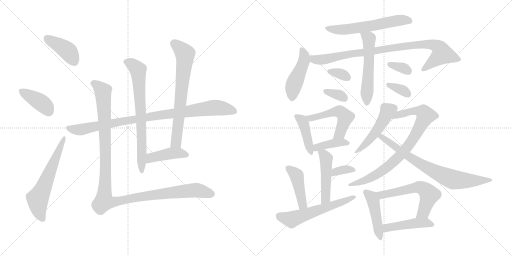
t = 0.00 s
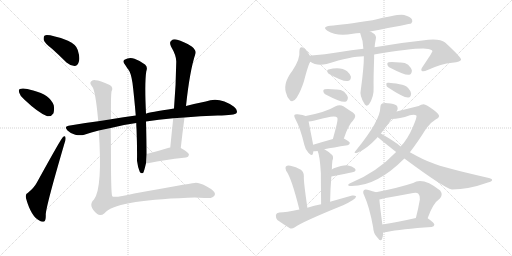
t = 4.04 s
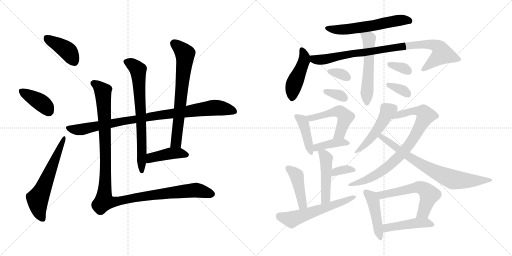
t = 8.07 s
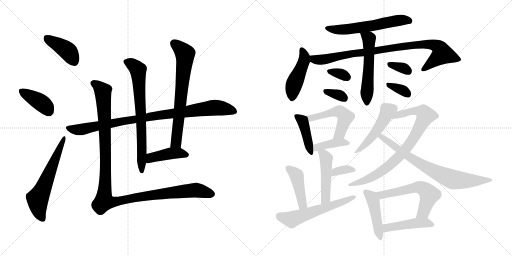
t = 12.11 s
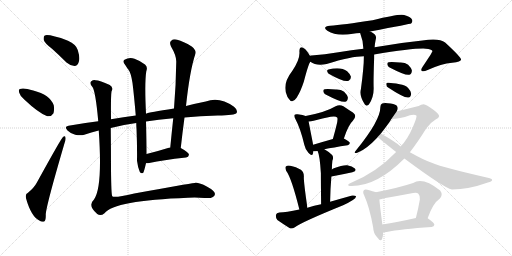
t = 16.15 s
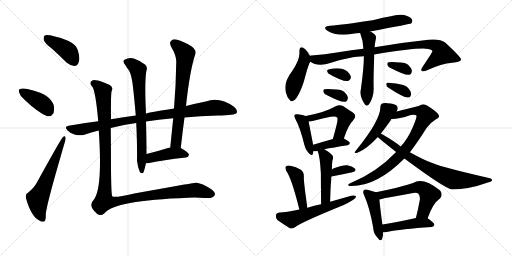
t = 20.18 s

The animated SVG that drew these frames (rendered in a browser with its animation timeline set to each time). Animation: 29 CSS @keyframes rules; one cycle of 20.18 s.

<svg version="1.1" viewBox="0 0 2048 1024" xmlns="http://www.w3.org/2000/svg">
  <g stroke="lightgray" stroke-dasharray="1,1" stroke-width="1" transform="scale(4, 4)">
    <line x1="0" y1="0" x2="256" y2="256"></line>
    <line x1="256" y1="0" x2="0" y2="256"></line>
    <line x1="128" y1="0" x2="128" y2="256"></line>
    <line x1="0" y1="128" x2="256" y2="128"></line>
    <line x1="256" y1="0" x2="512" y2="256"></line>
    <line x1="512" y1="0" x2="256" y2="256"></line>
    <line x1="384" y1="0" x2="384" y2="256"></line>
    <line x1="256" y1="128" x2="512" y2="128"></line>
  </g>
<g transform="scale(1, -1) translate(0, -850)">
   <style type="text/css">
    @keyframes keyframes0 {
      from {
       stroke: black;
       stroke-dashoffset: 407;
       stroke-width: 128;
       }
       57% {
       animation-timing-function: step-end;
       stroke: black;
       stroke-dashoffset: 0;
       stroke-width: 128;
       }
       to {
       stroke: black;
       stroke-width: 1024;
       }
       }
       #make-me-a-hanzi-animation-0 {
         animation: keyframes0 0.581217s both;
         animation-delay: 0.000000s;
         animation-timing-function: linear;
       }
    @keyframes keyframes1 {
      from {
       stroke: black;
       stroke-dashoffset: 392;
       stroke-width: 128;
       }
       56% {
       animation-timing-function: step-end;
       stroke: black;
       stroke-dashoffset: 0;
       stroke-width: 128;
       }
       to {
       stroke: black;
       stroke-width: 1024;
       }
       }
       #make-me-a-hanzi-animation-1 {
         animation: keyframes1 0.569010s both;
         animation-delay: 0.581217s;
         animation-timing-function: linear;
       }
    @keyframes keyframes2 {
      from {
       stroke: black;
       stroke-dashoffset: 606;
       stroke-width: 128;
       }
       66% {
       animation-timing-function: step-end;
       stroke: black;
       stroke-dashoffset: 0;
       stroke-width: 128;
       }
       to {
       stroke: black;
       stroke-width: 1024;
       }
       }
       #make-me-a-hanzi-animation-2 {
         animation: keyframes2 0.743164s both;
         animation-delay: 1.150227s;
         animation-timing-function: linear;
       }
    @keyframes keyframes3 {
      from {
       stroke: black;
       stroke-dashoffset: 931;
       stroke-width: 128;
       }
       75% {
       animation-timing-function: step-end;
       stroke: black;
       stroke-dashoffset: 0;
       stroke-width: 128;
       }
       to {
       stroke: black;
       stroke-width: 1024;
       }
       }
       #make-me-a-hanzi-animation-3 {
         animation: keyframes3 1.007650s both;
         animation-delay: 1.893391s;
         animation-timing-function: linear;
       }
    @keyframes keyframes4 {
      from {
       stroke: black;
       stroke-dashoffset: 717;
       stroke-width: 128;
       }
       70% {
       animation-timing-function: step-end;
       stroke: black;
       stroke-dashoffset: 0;
       stroke-width: 128;
       }
       to {
       stroke: black;
       stroke-width: 1024;
       }
       }
       #make-me-a-hanzi-animation-4 {
         animation: keyframes4 0.833496s both;
         animation-delay: 2.901041s;
         animation-timing-function: linear;
       }
    @keyframes keyframes5 {
      from {
       stroke: black;
       stroke-dashoffset: 692;
       stroke-width: 128;
       }
       69% {
       animation-timing-function: step-end;
       stroke: black;
       stroke-dashoffset: 0;
       stroke-width: 128;
       }
       to {
       stroke: black;
       stroke-width: 1024;
       }
       }
       #make-me-a-hanzi-animation-5 {
         animation: keyframes5 0.813151s both;
         animation-delay: 3.734537s;
         animation-timing-function: linear;
       }
    @keyframes keyframes6 {
      from {
       stroke: black;
       stroke-dashoffset: 424;
       stroke-width: 128;
       }
       58% {
       animation-timing-function: step-end;
       stroke: black;
       stroke-dashoffset: 0;
       stroke-width: 128;
       }
       to {
       stroke: black;
       stroke-width: 1024;
       }
       }
       #make-me-a-hanzi-animation-6 {
         animation: keyframes6 0.595052s both;
         animation-delay: 4.547688s;
         animation-timing-function: linear;
       }
    @keyframes keyframes7 {
      from {
       stroke: black;
       stroke-dashoffset: 1180;
       stroke-width: 128;
       }
       79% {
       animation-timing-function: step-end;
       stroke: black;
       stroke-dashoffset: 0;
       stroke-width: 128;
       }
       to {
       stroke: black;
       stroke-width: 1024;
       }
       }
       #make-me-a-hanzi-animation-7 {
         animation: keyframes7 1.210286s both;
         animation-delay: 5.142740s;
         animation-timing-function: linear;
       }
    @keyframes keyframes8 {
      from {
       stroke: black;
       stroke-dashoffset: 590;
       stroke-width: 128;
       }
       66% {
       animation-timing-function: step-end;
       stroke: black;
       stroke-dashoffset: 0;
       stroke-width: 128;
       }
       to {
       stroke: black;
       stroke-width: 1024;
       }
       }
       #make-me-a-hanzi-animation-8 {
         animation: keyframes8 0.730143s both;
         animation-delay: 6.353026s;
         animation-timing-function: linear;
       }
    @keyframes keyframes9 {
      from {
       stroke: black;
       stroke-dashoffset: 456;
       stroke-width: 128;
       }
       60% {
       animation-timing-function: step-end;
       stroke: black;
       stroke-dashoffset: 0;
       stroke-width: 128;
       }
       to {
       stroke: black;
       stroke-width: 1024;
       }
       }
       #make-me-a-hanzi-animation-9 {
         animation: keyframes9 0.621094s both;
         animation-delay: 7.083169s;
         animation-timing-function: linear;
       }
    @keyframes keyframes10 {
      from {
       stroke: black;
       stroke-dashoffset: 907;
       stroke-width: 128;
       }
       75% {
       animation-timing-function: step-end;
       stroke: black;
       stroke-dashoffset: 0;
       stroke-width: 128;
       }
       to {
       stroke: black;
       stroke-width: 1024;
       }
       }
       #make-me-a-hanzi-animation-10 {
         animation: keyframes10 0.988118s both;
         animation-delay: 7.704263s;
         animation-timing-function: linear;
       }
    @keyframes keyframes11 {
      from {
       stroke: black;
       stroke-dashoffset: 546;
       stroke-width: 128;
       }
       64% {
       animation-timing-function: step-end;
       stroke: black;
       stroke-dashoffset: 0;
       stroke-width: 128;
       }
       to {
       stroke: black;
       stroke-width: 1024;
       }
       }
       #make-me-a-hanzi-animation-11 {
         animation: keyframes11 0.694336s both;
         animation-delay: 8.692381s;
         animation-timing-function: linear;
       }
    @keyframes keyframes12 {
      from {
       stroke: black;
       stroke-dashoffset: 330;
       stroke-width: 128;
       }
       52% {
       animation-timing-function: step-end;
       stroke: black;
       stroke-dashoffset: 0;
       stroke-width: 128;
       }
       to {
       stroke: black;
       stroke-width: 1024;
       }
       }
       #make-me-a-hanzi-animation-12 {
         animation: keyframes12 0.518555s both;
         animation-delay: 9.386717s;
         animation-timing-function: linear;
       }
    @keyframes keyframes13 {
      from {
       stroke: black;
       stroke-dashoffset: 335;
       stroke-width: 128;
       }
       52% {
       animation-timing-function: step-end;
       stroke: black;
       stroke-dashoffset: 0;
       stroke-width: 128;
       }
       to {
       stroke: black;
       stroke-width: 1024;
       }
       }
       #make-me-a-hanzi-animation-13 {
         animation: keyframes13 0.522624s both;
         animation-delay: 9.905272s;
         animation-timing-function: linear;
       }
    @keyframes keyframes14 {
      from {
       stroke: black;
       stroke-dashoffset: 335;
       stroke-width: 128;
       }
       52% {
       animation-timing-function: step-end;
       stroke: black;
       stroke-dashoffset: 0;
       stroke-width: 128;
       }
       to {
       stroke: black;
       stroke-width: 1024;
       }
       }
       #make-me-a-hanzi-animation-14 {
         animation: keyframes14 0.522624s both;
         animation-delay: 10.427896s;
         animation-timing-function: linear;
       }
    @keyframes keyframes15 {
      from {
       stroke: black;
       stroke-dashoffset: 342;
       stroke-width: 128;
       }
       53% {
       animation-timing-function: step-end;
       stroke: black;
       stroke-dashoffset: 0;
       stroke-width: 128;
       }
       to {
       stroke: black;
       stroke-width: 1024;
       }
       }
       #make-me-a-hanzi-animation-15 {
         animation: keyframes15 0.528320s both;
         animation-delay: 10.950520s;
         animation-timing-function: linear;
       }
    @keyframes keyframes16 {
      from {
       stroke: black;
       stroke-dashoffset: 419;
       stroke-width: 128;
       }
       58% {
       animation-timing-function: step-end;
       stroke: black;
       stroke-dashoffset: 0;
       stroke-width: 128;
       }
       to {
       stroke: black;
       stroke-width: 1024;
       }
       }
       #make-me-a-hanzi-animation-16 {
         animation: keyframes16 0.590983s both;
         animation-delay: 11.478840s;
         animation-timing-function: linear;
       }
    @keyframes keyframes17 {
      from {
       stroke: black;
       stroke-dashoffset: 515;
       stroke-width: 128;
       }
       63% {
       animation-timing-function: step-end;
       stroke: black;
       stroke-dashoffset: 0;
       stroke-width: 128;
       }
       to {
       stroke: black;
       stroke-width: 1024;
       }
       }
       #make-me-a-hanzi-animation-17 {
         animation: keyframes17 0.669108s both;
         animation-delay: 12.069823s;
         animation-timing-function: linear;
       }
    @keyframes keyframes18 {
      from {
       stroke: black;
       stroke-dashoffset: 396;
       stroke-width: 128;
       }
       56% {
       animation-timing-function: step-end;
       stroke: black;
       stroke-dashoffset: 0;
       stroke-width: 128;
       }
       to {
       stroke: black;
       stroke-width: 1024;
       }
       }
       #make-me-a-hanzi-animation-18 {
         animation: keyframes18 0.572266s both;
         animation-delay: 12.738931s;
         animation-timing-function: linear;
       }
    @keyframes keyframes19 {
      from {
       stroke: black;
       stroke-dashoffset: 474;
       stroke-width: 128;
       }
       61% {
       animation-timing-function: step-end;
       stroke: black;
       stroke-dashoffset: 0;
       stroke-width: 128;
       }
       to {
       stroke: black;
       stroke-width: 1024;
       }
       }
       #make-me-a-hanzi-animation-19 {
         animation: keyframes19 0.635742s both;
         animation-delay: 13.311197s;
         animation-timing-function: linear;
       }
    @keyframes keyframes20 {
      from {
       stroke: black;
       stroke-dashoffset: 343;
       stroke-width: 128;
       }
       53% {
       animation-timing-function: step-end;
       stroke: black;
       stroke-dashoffset: 0;
       stroke-width: 128;
       }
       to {
       stroke: black;
       stroke-width: 1024;
       }
       }
       #make-me-a-hanzi-animation-20 {
         animation: keyframes20 0.529134s both;
         animation-delay: 13.946939s;
         animation-timing-function: linear;
       }
    @keyframes keyframes21 {
      from {
       stroke: black;
       stroke-dashoffset: 433;
       stroke-width: 128;
       }
       58% {
       animation-timing-function: step-end;
       stroke: black;
       stroke-dashoffset: 0;
       stroke-width: 128;
       }
       to {
       stroke: black;
       stroke-width: 1024;
       }
       }
       #make-me-a-hanzi-animation-21 {
         animation: keyframes21 0.602376s both;
         animation-delay: 14.476073s;
         animation-timing-function: linear;
       }
    @keyframes keyframes22 {
      from {
       stroke: black;
       stroke-dashoffset: 578;
       stroke-width: 128;
       }
       65% {
       animation-timing-function: step-end;
       stroke: black;
       stroke-dashoffset: 0;
       stroke-width: 128;
       }
       to {
       stroke: black;
       stroke-width: 1024;
       }
       }
       #make-me-a-hanzi-animation-22 {
         animation: keyframes22 0.720378s both;
         animation-delay: 15.078449s;
         animation-timing-function: linear;
       }
    @keyframes keyframes23 {
      from {
       stroke: black;
       stroke-dashoffset: 481;
       stroke-width: 128;
       }
       61% {
       animation-timing-function: step-end;
       stroke: black;
       stroke-dashoffset: 0;
       stroke-width: 128;
       }
       to {
       stroke: black;
       stroke-width: 1024;
       }
       }
       #make-me-a-hanzi-animation-23 {
         animation: keyframes23 0.641439s both;
         animation-delay: 15.798827s;
         animation-timing-function: linear;
       }
    @keyframes keyframes24 {
      from {
       stroke: black;
       stroke-dashoffset: 827;
       stroke-width: 128;
       }
       73% {
       animation-timing-function: step-end;
       stroke: black;
       stroke-dashoffset: 0;
       stroke-width: 128;
       }
       to {
       stroke: black;
       stroke-width: 1024;
       }
       }
       #make-me-a-hanzi-animation-24 {
         animation: keyframes24 0.923014s both;
         animation-delay: 16.440266s;
         animation-timing-function: linear;
       }
    @keyframes keyframes25 {
      from {
       stroke: black;
       stroke-dashoffset: 750;
       stroke-width: 128;
       }
       71% {
       animation-timing-function: step-end;
       stroke: black;
       stroke-dashoffset: 0;
       stroke-width: 128;
       }
       to {
       stroke: black;
       stroke-width: 1024;
       }
       }
       #make-me-a-hanzi-animation-25 {
         animation: keyframes25 0.860352s both;
         animation-delay: 17.363280s;
         animation-timing-function: linear;
       }
    @keyframes keyframes26 {
      from {
       stroke: black;
       stroke-dashoffset: 452;
       stroke-width: 128;
       }
       60% {
       animation-timing-function: step-end;
       stroke: black;
       stroke-dashoffset: 0;
       stroke-width: 128;
       }
       to {
       stroke: black;
       stroke-width: 1024;
       }
       }
       #make-me-a-hanzi-animation-26 {
         animation: keyframes26 0.617839s both;
         animation-delay: 18.223632s;
         animation-timing-function: linear;
       }
    @keyframes keyframes27 {
      from {
       stroke: black;
       stroke-dashoffset: 580;
       stroke-width: 128;
       }
       65% {
       animation-timing-function: step-end;
       stroke: black;
       stroke-dashoffset: 0;
       stroke-width: 128;
       }
       to {
       stroke: black;
       stroke-width: 1024;
       }
       }
       #make-me-a-hanzi-animation-27 {
         animation: keyframes27 0.722005s both;
         animation-delay: 18.841471s;
         animation-timing-function: linear;
       }
    @keyframes keyframes28 {
      from {
       stroke: black;
       stroke-dashoffset: 453;
       stroke-width: 128;
       }
       60% {
       animation-timing-function: step-end;
       stroke: black;
       stroke-dashoffset: 0;
       stroke-width: 128;
       }
       to {
       stroke: black;
       stroke-width: 1024;
       }
       }
       #make-me-a-hanzi-animation-28 {
         animation: keyframes28 0.618652s both;
         animation-delay: 19.563476s;
         animation-timing-function: linear;
       }
</style>
<path d="M 208.0 655.5 Q 236.0 630.5 266.0 600.5 Q 281.0 587.5 298.0 586.5 Q 310.0 587.5 315.0 602.5 Q 321.0 618.5 311.0 650.5 Q 305.0 672.5 272.0 687.5 Q 196.0 714.5 179.0 708.5 Q 173.0 704.5 175.0 690.5 Q 179.0 677.5 208.0 655.5 Z" fill="lightgray"></path> 
<path d="M 97.0 452.5 Q 154.0 398.5 189.0 385.5 Q 205.0 382.5 214.0 397.5 Q 218.0 412.5 215.0 429.5 Q 200.0 471.5 133.0 488.5 Q 94.0 500.5 80.0 494.5 Q 73.0 493.5 77.0 479.5 Q 80.0 466.5 97.0 452.5 Z" fill="lightgray"></path> 
<path d="M 112.0 79.5 Q 100.0 75.5 104.0 57.5 Q 125.0 -17.5 159.0 -32.5 Q 166.0 -38.5 177.0 -35.5 Q 184.0 -32.5 183.0 -7.5 Q 184.0 25.5 258.0 277.5 Q 264.0 293.5 262.0 299.5 Q 261.0 309.5 252.0 302.5 Q 246.0 299.5 147.0 119.5 Q 137.0 100.5 112.0 79.5 Z" fill="lightgray"></path> 
<path d="M 443.0 338.5 Q 492.0 351.5 545.0 358.5 L 584.0 364.5 Q 632.0 371.5 693.0 377.5 L 738.0 380.5 Q 799.0 386.5 871.0 388.5 Q 940.0 388.5 947.0 399.5 Q 951.0 411.5 936.0 423.5 Q 878.0 465.5 823.0 444.5 Q 787.0 437.5 744.0 426.5 L 696.0 416.5 Q 596.0 401.5 584.0 395.5 L 543.0 388.5 Q 494.0 382.5 444.0 373.5 L 393.0 365.5 Q 335.0 358.5 274.0 347.5 Q 255.0 344.5 270.0 328.5 Q 283.0 315.5 301.0 311.5 Q 322.0 307.5 337.0 311.5 Q 365.0 321.5 395.0 328.5 L 443.0 338.5 Z" fill="lightgray"></path> 
<path d="M 545.0 358.5 Q 545.0 348.5 546.0 336.5 Q 549.0 261.5 548.0 207.5 Q 551.0 182.5 559.0 163.5 Q 565.0 153.5 573.0 159.5 Q 576.0 163.5 584.0 197.5 L 586.0 234.5 Q 586.0 289.5 584.0 364.5 L 584.0 395.5 Q 578.0 518.5 585.0 564.5 Q 592.0 583.5 580.0 592.5 Q 565.0 605.5 538.0 615.5 Q 517.0 622.5 498.0 611.5 Q 488.0 604.5 501.0 590.5 Q 508.0 578.5 514.0 571.5 Q 524.0 558.5 530.0 518.5 Q 537.0 461.5 543.0 388.5 L 545.0 358.5 Z" fill="lightgray"></path> 
<path d="M 723.0 258.5 Q 730.0 321.5 738.0 380.5 L 744.0 426.5 Q 759.0 568.5 782.0 636.5 Q 786.0 648.5 767.0 664.5 Q 733.0 685.5 709.0 691.5 Q 693.0 695.5 685.0 687.5 Q 676.0 680.5 684.0 664.5 Q 706.0 627.5 705.0 602.5 Q 704.0 514.5 696.0 416.5 L 693.0 377.5 Q 687.0 322.5 681.0 260.5 C 678.0 230.5 720.0 228.5 723.0 258.5 Z" fill="lightgray"></path> 
<path d="M 584.0 197.5 Q 591.0 197.5 602.0 199.5 Q 647.0 209.5 744.0 220.5 Q 754.0 221.5 756.0 231.5 Q 756.0 240.5 723.0 258.5 L 681.0 260.5 Q 675.0 260.5 672.0 258.5 Q 624.0 243.5 586.0 234.5 C 557.0 227.5 554.0 196.5 584.0 197.5 Z" fill="lightgray"></path> 
<path d="M 395.0 328.5 Q 411.0 99.5 376.0 52.5 Q 349.0 27.5 389.0 -5.5 Q 402.0 -15.5 418.0 -2.5 Q 457.0 48.5 752.0 59.5 Q 795.0 60.5 818.0 58.5 Q 858.0 54.5 860.0 74.5 Q 859.0 87.5 827.0 104.5 Q 796.0 120.5 779.0 118.5 Q 751.0 115.5 537.0 76.5 Q 456.0 57.5 449.0 65.5 Q 445.0 69.5 444.0 174.5 Q 444.0 255.5 443.0 338.5 L 444.0 373.5 Q 443.0 466.5 446.0 484.5 Q 455.0 500.5 439.0 510.5 Q 399.0 529.5 382.0 529.5 Q 372.0 530.5 364.0 524.5 Q 357.0 517.5 369.0 503.5 Q 382.0 488.5 393.0 365.5 L 395.0 328.5 Z" fill="lightgray"></path> 
<path d="M 1480.5 724.0 Q 1642.5 755.0 1644.5 756.0 Q 1651.5 763.0 1648.5 771.0 Q 1642.5 783.0 1616.5 790.0 Q 1597.5 796.0 1490.5 769.0 Q 1370.5 751.0 1320.5 747.0 Q 1286.5 743.0 1309.5 727.0 Q 1346.5 703.0 1411.5 715.0 Q 1424.5 718.0 1440.5 718.0 L 1480.5 724.0 Z" fill="lightgray"></path> 
<path d="M 1239.5 627.0 Q 1227.5 649.0 1216.5 656.0 Q 1198.5 669.0 1197.5 645.0 Q 1201.5 615.0 1169.5 567.0 Q 1127.5 513.0 1147.5 469.0 Q 1148.5 463.0 1153.5 457.0 Q 1168.5 432.0 1186.5 459.0 Q 1202.5 484.0 1215.5 524.0 Q 1234.5 597.0 1241.5 603.0 C 1247.5 613.0 1247.5 613.0 1239.5 627.0 Z" fill="lightgray"></path> 
<path d="M 1496.5 632.0 Q 1680.5 662.0 1713.5 654.0 Q 1729.5 651.0 1729.5 645.0 Q 1729.5 641.0 1690.5 583.0 Q 1681.5 571.0 1687.5 566.0 Q 1693.5 562.0 1710.5 570.0 Q 1765.5 595.0 1808.5 599.0 Q 1844.5 603.0 1844.5 612.0 Q 1843.5 622.0 1780.5 680.0 Q 1756.5 699.0 1689.5 688.0 Q 1590.5 678.0 1498.5 661.0 L 1453.5 655.0 Q 1407.5 651.0 1353.5 641.0 Q 1299.5 632.0 1245.5 628.0 Q 1241.5 628.0 1239.5 627.0 C 1209.5 624.0 1214.5 616.0 1241.5 603.0 Q 1265.5 585.0 1306.5 594.0 Q 1405.5 625.0 1455.5 625.0 L 1496.5 632.0 Z" fill="lightgray"></path> 
<path d="M 1455.5 625.0 Q 1455.5 580.0 1443.5 493.0 Q 1436.5 466.0 1459.5 432.0 Q 1466.5 423.0 1475.5 432.0 Q 1496.5 462.0 1494.5 502.0 Q 1493.5 530.0 1496.5 617.0 Q 1496.5 624.0 1496.5 632.0 L 1498.5 661.0 Q 1499.5 676.0 1502.5 690.0 Q 1508.5 709.0 1491.5 718.0 Q 1487.5 722.0 1480.5 724.0 C 1453.5 737.0 1430.5 746.0 1440.5 718.0 Q 1452.5 688.0 1453.5 655.0 L 1455.5 625.0 Z" fill="lightgray"></path> 
<path d="M 1318.5 553.0 Q 1376.5 520.0 1394.5 527.0 Q 1404.5 530.0 1403.5 544.0 Q 1400.5 554.0 1388.5 565.0 Q 1363.5 584.0 1313.5 572.0 Q 1306.5 571.0 1309.5 563.0 Q 1310.5 557.0 1318.5 553.0 Z" fill="lightgray"></path> 
<path d="M 1302.5 472.0 Q 1365.5 439.0 1381.5 443.0 Q 1391.5 446.0 1391.5 461.0 Q 1388.5 471.0 1376.5 483.0 Q 1363.5 493.0 1343.5 492.0 Q 1310.5 495.0 1298.5 493.0 Q 1291.5 492.0 1293.5 483.0 Q 1294.5 476.0 1302.5 472.0 Z" fill="lightgray"></path> 
<path d="M 1558.5 580.0 Q 1621.5 547.0 1637.5 551.0 Q 1647.5 554.0 1647.5 569.0 Q 1644.5 579.0 1632.5 591.0 Q 1619.5 601.0 1599.5 600.0 Q 1566.5 603.0 1554.5 601.0 Q 1547.5 600.0 1549.5 591.0 Q 1550.5 584.0 1558.5 580.0 Z" fill="lightgray"></path> 
<path d="M 1552.5 500.0 Q 1615.5 458.0 1633.5 460.0 Q 1643.5 461.0 1644.5 476.0 Q 1643.5 486.0 1632.5 498.0 Q 1620.5 511.0 1598.5 513.0 Q 1564.5 520.0 1550.5 519.0 Q 1543.5 519.0 1545.5 510.0 Q 1545.5 504.0 1552.5 500.0 Z" fill="lightgray"></path> 
<path d="M 1222.5 386.0 Q 1213.5 390.0 1190.5 393.0 Q 1180.5 394.0 1178.5 391.0 Q 1174.5 387.0 1181.5 374.0 Q 1202.5 335.0 1217.5 270.0 Q 1221.5 251.0 1233.5 239.0 Q 1248.5 223.0 1251.5 235.0 Q 1252.5 239.0 1253.5 245.0 L 1252.5 271.0 Q 1251.5 274.0 1251.5 277.0 Q 1238.5 343.0 1234.5 364.0 C 1230.5 383.0 1230.5 383.0 1222.5 386.0 Z" fill="lightgray"></path> 
<path d="M 1375.5 296.0 Q 1393.5 351.0 1411.5 367.0 Q 1430.5 388.0 1411.5 400.0 Q 1395.5 410.0 1373.5 425.0 Q 1358.5 434.0 1342.5 425.0 Q 1302.5 401.0 1222.5 386.0 C 1193.5 380.0 1204.5 360.0 1234.5 364.0 Q 1243.5 365.0 1254.5 367.0 Q 1291.5 377.0 1322.5 383.0 Q 1343.5 387.0 1348.5 380.0 Q 1352.5 376.0 1346.5 351.0 Q 1340.5 326.0 1331.5 294.0 C 1323.5 265.0 1365.5 268.0 1375.5 296.0 Z" fill="lightgray"></path> 
<path d="M 1297.5 253.0 Q 1331.5 260.0 1390.5 269.0 Q 1397.5 270.0 1399.5 278.0 Q 1399.5 284.0 1375.5 296.0 C 1362.5 303.0 1360.5 302.0 1331.5 294.0 Q 1285.5 281.0 1252.5 271.0 C 1223.5 262.0 1223.5 244.0 1253.5 245.0 Q 1259.5 245.0 1270.5 246.0 L 1297.5 253.0 Z" fill="lightgray"></path> 
<path d="M 1320.5 43.0 Q 1321.5 98.0 1325.5 144.0 L 1327.5 172.0 Q 1327.5 190.0 1329.5 207.0 Q 1335.5 222.0 1328.5 230.0 Q 1312.5 245.0 1297.5 253.0 C 1271.5 268.0 1259.5 274.0 1270.5 246.0 Q 1279.5 227.0 1283.5 157.0 Q 1283.5 115.0 1284.5 33.0 C 1284.5 3.0 1319.5 13.0 1320.5 43.0 Z" fill="lightgray"></path> 
<path d="M 1325.5 144.0 Q 1373.5 153.0 1409.5 161.0 Q 1428.5 165.0 1419.5 176.0 Q 1409.5 186.0 1388.5 189.0 Q 1369.5 190.0 1335.5 177.0 Q 1331.5 176.0 1327.5 172.0 C 1304.5 152.0 1296.5 138.0 1325.5 144.0 Z" fill="lightgray"></path> 
<path d="M 1229.5 19.0 Q 1213.5 130.0 1215.5 144.0 Q 1215.5 163.0 1203.5 171.0 Q 1184.5 183.0 1161.5 187.0 Q 1149.5 190.0 1143.5 184.0 Q 1139.5 180.0 1144.5 167.0 Q 1165.5 140.0 1197.5 12.0 C 1204.5 -17.0 1233.5 -11.0 1229.5 19.0 Z" fill="lightgray"></path> 
<path d="M 1197.5 12.0 Q 1143.5 0.0 1117.5 0.0 Q 1105.5 -1.0 1103.5 -10.0 Q 1102.5 -22.0 1109.5 -30.0 Q 1130.5 -45.0 1159.5 -63.0 Q 1168.5 -66.0 1179.5 -59.0 Q 1207.5 -38.0 1372.5 29.0 Q 1394.5 39.0 1411.5 50.0 Q 1423.5 57.0 1424.5 65.0 Q 1420.5 69.0 1408.5 68.0 Q 1365.5 56.0 1320.5 43.0 L 1284.5 33.0 Q 1256.5 29.0 1229.5 19.0 L 1197.5 12.0 Z" fill="lightgray"></path> 
<path d="M 1586.5 404.0 Q 1593.5 416.0 1589.5 423.0 Q 1585.5 433.0 1562.5 436.0 Q 1537.5 440.0 1528.5 436.0 Q 1521.5 433.0 1521.5 422.0 Q 1521.5 368.0 1424.5 249.0 Q 1409.5 233.0 1431.5 240.0 Q 1464.5 252.0 1509.5 300.0 Q 1509.5 301.0 1510.5 302.0 L 1523.5 316.0 Q 1542.5 340.0 1559.5 364.0 Q 1562.5 370.0 1565.5 374.0 L 1586.5 404.0 Z" fill="lightgray"></path> 
<path d="M 1584.5 242.0 Q 1506.5 160.0 1400.5 117.0 Q 1393.5 114.0 1392.5 110.0 Q 1393.5 106.0 1399.5 106.0 Q 1504.5 102.0 1617.5 216.0 L 1639.5 241.0 Q 1670.5 281.0 1705.5 337.0 Q 1720.5 359.0 1742.5 372.0 Q 1755.5 378.0 1756.5 385.0 Q 1756.5 395.0 1733.5 411.0 Q 1705.5 432.0 1694.5 433.0 Q 1684.5 433.0 1674.5 426.0 Q 1626.5 414.0 1586.5 404.0 C 1557.5 397.0 1535.5 372.0 1565.5 374.0 Q 1598.5 374.0 1639.5 389.0 Q 1658.5 393.0 1665.5 388.0 Q 1669.5 384.0 1651.5 342.0 Q 1629.5 291.0 1602.5 264.0 L 1584.5 242.0 Z" fill="lightgray"></path> 
<path d="M 1510.5 302.0 Q 1513.5 298.0 1584.5 242.0 L 1617.5 216.0 Q 1776.5 98.0 1807.5 92.0 Q 1873.5 92.0 1951.5 120.0 Q 1967.5 124.0 1968.5 129.0 Q 1969.5 135.0 1955.5 138.0 Q 1772.5 180.0 1729.5 198.0 Q 1698.5 208.0 1639.5 241.0 L 1602.5 264.0 Q 1587.5 279.0 1523.5 316.0 C 1497.5 331.0 1487.5 322.0 1510.5 302.0 Z" fill="lightgray"></path> 
<path d="M 1503.5 81.0 Q 1493.5 85.0 1469.5 91.0 Q 1459.5 94.0 1455.5 89.0 Q 1449.5 83.0 1456.5 69.0 Q 1478.5 20.0 1492.5 -59.0 Q 1493.5 -84.0 1508.5 -99.0 Q 1523.5 -120.0 1528.5 -105.0 Q 1532.5 -95.0 1532.5 -79.0 L 1529.5 -48.0 Q 1519.5 27.0 1517.5 52.0 C 1515.5 77.0 1515.5 77.0 1503.5 81.0 Z" fill="lightgray"></path> 
<path d="M 1710.5 -23.0 Q 1731.5 37.0 1758.5 55.0 Q 1773.5 71.0 1760.5 88.0 Q 1691.5 143.0 1652.5 118.0 Q 1595.5 99.0 1503.5 81.0 C 1474.5 75.0 1488.5 46.0 1517.5 52.0 Q 1526.5 53.0 1536.5 57.0 Q 1594.5 67.0 1652.5 78.0 Q 1667.5 82.0 1673.5 75.0 Q 1680.5 68.0 1679.5 52.0 Q 1672.5 12.0 1663.5 -22.0 C 1656.5 -51.0 1700.5 -51.0 1710.5 -23.0 Z" fill="lightgray"></path> 
<path d="M 1532.5 -79.0 Q 1538.5 -79.0 1546.5 -78.0 Q 1603.5 -66.0 1726.5 -58.0 Q 1736.5 -57.0 1737.5 -49.0 Q 1738.5 -42.0 1710.5 -23.0 C 1698.5 -15.0 1692.5 -16.0 1663.5 -22.0 Q 1588.5 -38.0 1529.5 -48.0 C 1499.5 -53.0 1502.5 -80.0 1532.5 -79.0 Z" fill="lightgray"></path> 
      <clipPath id="make-me-a-hanzi-clip-0">
      <path d="M 208.0 655.5 Q 236.0 630.5 266.0 600.5 Q 281.0 587.5 298.0 586.5 Q 310.0 587.5 315.0 602.5 Q 321.0 618.5 311.0 650.5 Q 305.0 672.5 272.0 687.5 Q 196.0 714.5 179.0 708.5 Q 173.0 704.5 175.0 690.5 Q 179.0 677.5 208.0 655.5 Z" fill="lightgray"></path>
      </clipPath>
      <path clip-path="url(#make-me-a-hanzi-clip-0)" d="M 184.0 701.5 L 271.0 646.5 L 296.0 605.5 " fill="none" id="make-me-a-hanzi-animation-0" stroke-dasharray="279 558" stroke-linecap="round"></path>

      <clipPath id="make-me-a-hanzi-clip-1">
      <path d="M 97.0 452.5 Q 154.0 398.5 189.0 385.5 Q 205.0 382.5 214.0 397.5 Q 218.0 412.5 215.0 429.5 Q 200.0 471.5 133.0 488.5 Q 94.0 500.5 80.0 494.5 Q 73.0 493.5 77.0 479.5 Q 80.0 466.5 97.0 452.5 Z" fill="lightgray"></path>
      </clipPath>
      <path clip-path="url(#make-me-a-hanzi-clip-1)" d="M 86.0 485.5 L 174.0 432.5 L 195.0 406.5 " fill="none" id="make-me-a-hanzi-animation-1" stroke-dasharray="264 528" stroke-linecap="round"></path>

      <clipPath id="make-me-a-hanzi-clip-2">
      <path d="M 112.0 79.5 Q 100.0 75.5 104.0 57.5 Q 125.0 -17.5 159.0 -32.5 Q 166.0 -38.5 177.0 -35.5 Q 184.0 -32.5 183.0 -7.5 Q 184.0 25.5 258.0 277.5 Q 264.0 293.5 262.0 299.5 Q 261.0 309.5 252.0 302.5 Q 246.0 299.5 147.0 119.5 Q 137.0 100.5 112.0 79.5 Z" fill="lightgray"></path>
      </clipPath>
      <path clip-path="url(#make-me-a-hanzi-clip-2)" d="M 171.0 -26.5 L 157.0 2.5 L 150.0 55.5 L 176.0 104.5 L 256.0 297.5 " fill="none" id="make-me-a-hanzi-animation-2" stroke-dasharray="478 956" stroke-linecap="round"></path>

      <clipPath id="make-me-a-hanzi-clip-3">
      <path d="M 443.0 338.5 Q 492.0 351.5 545.0 358.5 L 584.0 364.5 Q 632.0 371.5 693.0 377.5 L 738.0 380.5 Q 799.0 386.5 871.0 388.5 Q 940.0 388.5 947.0 399.5 Q 951.0 411.5 936.0 423.5 Q 878.0 465.5 823.0 444.5 Q 787.0 437.5 744.0 426.5 L 696.0 416.5 Q 596.0 401.5 584.0 395.5 L 543.0 388.5 Q 494.0 382.5 444.0 373.5 L 393.0 365.5 Q 335.0 358.5 274.0 347.5 Q 255.0 344.5 270.0 328.5 Q 283.0 315.5 301.0 311.5 Q 322.0 307.5 337.0 311.5 Q 365.0 321.5 395.0 328.5 L 443.0 338.5 Z" fill="lightgray"></path>
      </clipPath>
      <path clip-path="url(#make-me-a-hanzi-clip-3)" d="M 273.0 337.5 L 310.0 331.5 L 337.0 334.5 L 496.0 367.5 L 839.0 418.5 L 890.0 417.5 L 939.0 405.5 " fill="none" id="make-me-a-hanzi-animation-3" stroke-dasharray="803 1606" stroke-linecap="round"></path>

      <clipPath id="make-me-a-hanzi-clip-4">
      <path d="M 545.0 358.5 Q 545.0 348.5 546.0 336.5 Q 549.0 261.5 548.0 207.5 Q 551.0 182.5 559.0 163.5 Q 565.0 153.5 573.0 159.5 Q 576.0 163.5 584.0 197.5 L 586.0 234.5 Q 586.0 289.5 584.0 364.5 L 584.0 395.5 Q 578.0 518.5 585.0 564.5 Q 592.0 583.5 580.0 592.5 Q 565.0 605.5 538.0 615.5 Q 517.0 622.5 498.0 611.5 Q 488.0 604.5 501.0 590.5 Q 508.0 578.5 514.0 571.5 Q 524.0 558.5 530.0 518.5 Q 537.0 461.5 543.0 388.5 L 545.0 358.5 Z" fill="lightgray"></path>
      </clipPath>
      <path clip-path="url(#make-me-a-hanzi-clip-4)" d="M 506.0 601.5 L 536.0 587.5 L 553.0 564.5 L 564.0 405.5 L 567.0 165.5 " fill="none" id="make-me-a-hanzi-animation-4" stroke-dasharray="589 1178" stroke-linecap="round"></path>

      <clipPath id="make-me-a-hanzi-clip-5">
      <path d="M 723.0 258.5 Q 730.0 321.5 738.0 380.5 L 744.0 426.5 Q 759.0 568.5 782.0 636.5 Q 786.0 648.5 767.0 664.5 Q 733.0 685.5 709.0 691.5 Q 693.0 695.5 685.0 687.5 Q 676.0 680.5 684.0 664.5 Q 706.0 627.5 705.0 602.5 Q 704.0 514.5 696.0 416.5 L 693.0 377.5 Q 687.0 322.5 681.0 260.5 C 678.0 230.5 720.0 228.5 723.0 258.5 Z" fill="lightgray"></path>
      </clipPath>
      <path clip-path="url(#make-me-a-hanzi-clip-5)" d="M 697.0 675.5 L 740.0 636.5 L 740.0 618.5 L 705.0 284.5 L 688.0 267.5 " fill="none" id="make-me-a-hanzi-animation-5" stroke-dasharray="564 1128" stroke-linecap="round"></path>

      <clipPath id="make-me-a-hanzi-clip-6">
      <path d="M 584.0 197.5 Q 591.0 197.5 602.0 199.5 Q 647.0 209.5 744.0 220.5 Q 754.0 221.5 756.0 231.5 Q 756.0 240.5 723.0 258.5 L 681.0 260.5 Q 675.0 260.5 672.0 258.5 Q 624.0 243.5 586.0 234.5 C 557.0 227.5 554.0 196.5 584.0 197.5 Z" fill="lightgray"></path>
      </clipPath>
      <path clip-path="url(#make-me-a-hanzi-clip-6)" d="M 588.0 203.5 L 610.0 221.5 L 687.0 237.5 L 723.0 238.5 L 747.0 231.5 " fill="none" id="make-me-a-hanzi-animation-6" stroke-dasharray="296 592" stroke-linecap="round"></path>

      <clipPath id="make-me-a-hanzi-clip-7">
      <path d="M 395.0 328.5 Q 411.0 99.5 376.0 52.5 Q 349.0 27.5 389.0 -5.5 Q 402.0 -15.5 418.0 -2.5 Q 457.0 48.5 752.0 59.5 Q 795.0 60.5 818.0 58.5 Q 858.0 54.5 860.0 74.5 Q 859.0 87.5 827.0 104.5 Q 796.0 120.5 779.0 118.5 Q 751.0 115.5 537.0 76.5 Q 456.0 57.5 449.0 65.5 Q 445.0 69.5 444.0 174.5 Q 444.0 255.5 443.0 338.5 L 444.0 373.5 Q 443.0 466.5 446.0 484.5 Q 455.0 500.5 439.0 510.5 Q 399.0 529.5 382.0 529.5 Q 372.0 530.5 364.0 524.5 Q 357.0 517.5 369.0 503.5 Q 382.0 488.5 393.0 365.5 L 395.0 328.5 Z" fill="lightgray"></path>
      </clipPath>
      <path clip-path="url(#make-me-a-hanzi-clip-7)" d="M 373.0 517.5 L 404.0 494.5 L 412.0 475.5 L 424.0 160.5 L 419.0 44.5 L 445.0 41.5 L 553.0 63.5 L 753.0 87.5 L 783.0 89.5 L 847.0 74.5 " fill="none" id="make-me-a-hanzi-animation-7" stroke-dasharray="1052 2104" stroke-linecap="round"></path>

      <clipPath id="make-me-a-hanzi-clip-8">
      <path d="M 1480.5 724.0 Q 1642.5 755.0 1644.5 756.0 Q 1651.5 763.0 1648.5 771.0 Q 1642.5 783.0 1616.5 790.0 Q 1597.5 796.0 1490.5 769.0 Q 1370.5 751.0 1320.5 747.0 Q 1286.5 743.0 1309.5 727.0 Q 1346.5 703.0 1411.5 715.0 Q 1424.5 718.0 1440.5 718.0 L 1480.5 724.0 Z" fill="lightgray"></path>
      </clipPath>
      <path clip-path="url(#make-me-a-hanzi-clip-8)" d="M 1312.5 738.0 L 1331.5 732.0 L 1383.5 732.0 L 1491.5 745.0 L 1507.5 753.0 L 1597.5 769.0 L 1641.5 765.0 " fill="none" id="make-me-a-hanzi-animation-8" stroke-dasharray="462 924" stroke-linecap="round"></path>

      <clipPath id="make-me-a-hanzi-clip-9">
      <path d="M 1239.5 627.0 Q 1227.5 649.0 1216.5 656.0 Q 1198.5 669.0 1197.5 645.0 Q 1201.5 615.0 1169.5 567.0 Q 1127.5 513.0 1147.5 469.0 Q 1148.5 463.0 1153.5 457.0 Q 1168.5 432.0 1186.5 459.0 Q 1202.5 484.0 1215.5 524.0 Q 1234.5 597.0 1241.5 603.0 C 1247.5 613.0 1247.5 613.0 1239.5 627.0 Z" fill="lightgray"></path>
      </clipPath>
      <path clip-path="url(#make-me-a-hanzi-clip-9)" d="M 1207.5 650.0 L 1215.5 635.0 L 1216.5 609.0 L 1174.5 508.0 L 1168.5 461.0 " fill="none" id="make-me-a-hanzi-animation-9" stroke-dasharray="328 656" stroke-linecap="round"></path>

      <clipPath id="make-me-a-hanzi-clip-10">
      <path d="M 1496.5 632.0 Q 1680.5 662.0 1713.5 654.0 Q 1729.5 651.0 1729.5 645.0 Q 1729.5 641.0 1690.5 583.0 Q 1681.5 571.0 1687.5 566.0 Q 1693.5 562.0 1710.5 570.0 Q 1765.5 595.0 1808.5 599.0 Q 1844.5 603.0 1844.5 612.0 Q 1843.5 622.0 1780.5 680.0 Q 1756.5 699.0 1689.5 688.0 Q 1590.5 678.0 1498.5 661.0 L 1453.5 655.0 Q 1407.5 651.0 1353.5 641.0 Q 1299.5 632.0 1245.5 628.0 Q 1241.5 628.0 1239.5 627.0 C 1209.5 624.0 1214.5 616.0 1241.5 603.0 Q 1265.5 585.0 1306.5 594.0 Q 1405.5 625.0 1455.5 625.0 L 1496.5 632.0 Z" fill="lightgray"></path>
      </clipPath>
      <path clip-path="url(#make-me-a-hanzi-clip-10)" d="M 1243.5 621.0 L 1263.5 611.0 L 1295.5 612.0 L 1407.5 636.0 L 1653.5 670.0 L 1721.5 673.0 L 1749.5 664.0 L 1766.5 646.0 L 1769.5 634.0 L 1692.5 571.0 " fill="none" id="make-me-a-hanzi-animation-10" stroke-dasharray="779 1558" stroke-linecap="round"></path>

      <clipPath id="make-me-a-hanzi-clip-11">
      <path d="M 1455.5 625.0 Q 1455.5 580.0 1443.5 493.0 Q 1436.5 466.0 1459.5 432.0 Q 1466.5 423.0 1475.5 432.0 Q 1496.5 462.0 1494.5 502.0 Q 1493.5 530.0 1496.5 617.0 Q 1496.5 624.0 1496.5 632.0 L 1498.5 661.0 Q 1499.5 676.0 1502.5 690.0 Q 1508.5 709.0 1491.5 718.0 Q 1487.5 722.0 1480.5 724.0 C 1453.5 737.0 1430.5 746.0 1440.5 718.0 Q 1452.5 688.0 1453.5 655.0 L 1455.5 625.0 Z" fill="lightgray"></path>
      </clipPath>
      <path clip-path="url(#make-me-a-hanzi-clip-11)" d="M 1447.5 714.0 L 1476.5 687.0 L 1467.5 437.0 " fill="none" id="make-me-a-hanzi-animation-11" stroke-dasharray="418 836" stroke-linecap="round"></path>

      <clipPath id="make-me-a-hanzi-clip-12">
      <path d="M 1318.5 553.0 Q 1376.5 520.0 1394.5 527.0 Q 1404.5 530.0 1403.5 544.0 Q 1400.5 554.0 1388.5 565.0 Q 1363.5 584.0 1313.5 572.0 Q 1306.5 571.0 1309.5 563.0 Q 1310.5 557.0 1318.5 553.0 Z" fill="lightgray"></path>
      </clipPath>
      <path clip-path="url(#make-me-a-hanzi-clip-12)" d="M 1320.5 564.0 L 1367.5 552.0 L 1389.5 540.0 " fill="none" id="make-me-a-hanzi-animation-12" stroke-dasharray="202 404" stroke-linecap="round"></path>

      <clipPath id="make-me-a-hanzi-clip-13">
      <path d="M 1302.5 472.0 Q 1365.5 439.0 1381.5 443.0 Q 1391.5 446.0 1391.5 461.0 Q 1388.5 471.0 1376.5 483.0 Q 1363.5 493.0 1343.5 492.0 Q 1310.5 495.0 1298.5 493.0 Q 1291.5 492.0 1293.5 483.0 Q 1294.5 476.0 1302.5 472.0 Z" fill="lightgray"></path>
      </clipPath>
      <path clip-path="url(#make-me-a-hanzi-clip-13)" d="M 1304.5 484.0 L 1356.5 470.0 L 1377.5 456.0 " fill="none" id="make-me-a-hanzi-animation-13" stroke-dasharray="207 414" stroke-linecap="round"></path>

      <clipPath id="make-me-a-hanzi-clip-14">
      <path d="M 1558.5 580.0 Q 1621.5 547.0 1637.5 551.0 Q 1647.5 554.0 1647.5 569.0 Q 1644.5 579.0 1632.5 591.0 Q 1619.5 601.0 1599.5 600.0 Q 1566.5 603.0 1554.5 601.0 Q 1547.5 600.0 1549.5 591.0 Q 1550.5 584.0 1558.5 580.0 Z" fill="lightgray"></path>
      </clipPath>
      <path clip-path="url(#make-me-a-hanzi-clip-14)" d="M 1560.5 592.0 L 1612.5 578.0 L 1633.5 564.0 " fill="none" id="make-me-a-hanzi-animation-14" stroke-dasharray="207 414" stroke-linecap="round"></path>

      <clipPath id="make-me-a-hanzi-clip-15">
      <path d="M 1552.5 500.0 Q 1615.5 458.0 1633.5 460.0 Q 1643.5 461.0 1644.5 476.0 Q 1643.5 486.0 1632.5 498.0 Q 1620.5 511.0 1598.5 513.0 Q 1564.5 520.0 1550.5 519.0 Q 1543.5 519.0 1545.5 510.0 Q 1545.5 504.0 1552.5 500.0 Z" fill="lightgray"></path>
      </clipPath>
      <path clip-path="url(#make-me-a-hanzi-clip-15)" d="M 1554.5 511.0 L 1609.5 489.0 L 1630.5 473.0 " fill="none" id="make-me-a-hanzi-animation-15" stroke-dasharray="214 428" stroke-linecap="round"></path>

      <clipPath id="make-me-a-hanzi-clip-16">
      <path d="M 1222.5 386.0 Q 1213.5 390.0 1190.5 393.0 Q 1180.5 394.0 1178.5 391.0 Q 1174.5 387.0 1181.5 374.0 Q 1202.5 335.0 1217.5 270.0 Q 1221.5 251.0 1233.5 239.0 Q 1248.5 223.0 1251.5 235.0 Q 1252.5 239.0 1253.5 245.0 L 1252.5 271.0 Q 1251.5 274.0 1251.5 277.0 Q 1238.5 343.0 1234.5 364.0 C 1230.5 383.0 1230.5 383.0 1222.5 386.0 Z" fill="lightgray"></path>
      </clipPath>
      <path clip-path="url(#make-me-a-hanzi-clip-16)" d="M 1185.5 386.0 L 1208.5 368.0 L 1214.5 356.0 L 1242.5 239.0 " fill="none" id="make-me-a-hanzi-animation-16" stroke-dasharray="291 582" stroke-linecap="round"></path>

      <clipPath id="make-me-a-hanzi-clip-17">
      <path d="M 1375.5 296.0 Q 1393.5 351.0 1411.5 367.0 Q 1430.5 388.0 1411.5 400.0 Q 1395.5 410.0 1373.5 425.0 Q 1358.5 434.0 1342.5 425.0 Q 1302.5 401.0 1222.5 386.0 C 1193.5 380.0 1204.5 360.0 1234.5 364.0 Q 1243.5 365.0 1254.5 367.0 Q 1291.5 377.0 1322.5 383.0 Q 1343.5 387.0 1348.5 380.0 Q 1352.5 376.0 1346.5 351.0 Q 1340.5 326.0 1331.5 294.0 C 1323.5 265.0 1365.5 268.0 1375.5 296.0 Z" fill="lightgray"></path>
      </clipPath>
      <path clip-path="url(#make-me-a-hanzi-clip-17)" d="M 1232.5 385.0 L 1240.5 377.0 L 1347.5 404.0 L 1366.5 399.0 L 1380.5 380.0 L 1377.5 368.0 L 1360.5 317.0 L 1338.5 300.0 " fill="none" id="make-me-a-hanzi-animation-17" stroke-dasharray="387 774" stroke-linecap="round"></path>

      <clipPath id="make-me-a-hanzi-clip-18">
      <path d="M 1297.5 253.0 Q 1331.5 260.0 1390.5 269.0 Q 1397.5 270.0 1399.5 278.0 Q 1399.5 284.0 1375.5 296.0 C 1362.5 303.0 1360.5 302.0 1331.5 294.0 Q 1285.5 281.0 1252.5 271.0 C 1223.5 262.0 1223.5 244.0 1253.5 245.0 Q 1259.5 245.0 1270.5 246.0 L 1297.5 253.0 Z" fill="lightgray"></path>
      </clipPath>
      <path clip-path="url(#make-me-a-hanzi-clip-18)" d="M 1256.5 252.0 L 1273.5 262.0 L 1339.5 278.0 L 1368.5 282.0 L 1391.5 277.0 " fill="none" id="make-me-a-hanzi-animation-18" stroke-dasharray="268 536" stroke-linecap="round"></path>

      <clipPath id="make-me-a-hanzi-clip-19">
      <path d="M 1320.5 43.0 Q 1321.5 98.0 1325.5 144.0 L 1327.5 172.0 Q 1327.5 190.0 1329.5 207.0 Q 1335.5 222.0 1328.5 230.0 Q 1312.5 245.0 1297.5 253.0 C 1271.5 268.0 1259.5 274.0 1270.5 246.0 Q 1279.5 227.0 1283.5 157.0 Q 1283.5 115.0 1284.5 33.0 C 1284.5 3.0 1319.5 13.0 1320.5 43.0 Z" fill="lightgray"></path>
      </clipPath>
      <path clip-path="url(#make-me-a-hanzi-clip-19)" d="M 1278.5 244.0 L 1294.5 233.0 L 1304.5 216.0 L 1303.5 67.0 L 1302.5 57.0 L 1288.5 43.0 " fill="none" id="make-me-a-hanzi-animation-19" stroke-dasharray="346 692" stroke-linecap="round"></path>

      <clipPath id="make-me-a-hanzi-clip-20">
      <path d="M 1325.5 144.0 Q 1373.5 153.0 1409.5 161.0 Q 1428.5 165.0 1419.5 176.0 Q 1409.5 186.0 1388.5 189.0 Q 1369.5 190.0 1335.5 177.0 Q 1331.5 176.0 1327.5 172.0 C 1304.5 152.0 1296.5 138.0 1325.5 144.0 Z" fill="lightgray"></path>
      </clipPath>
      <path clip-path="url(#make-me-a-hanzi-clip-20)" d="M 1332.5 151.0 L 1348.5 166.0 L 1383.5 173.0 L 1412.5 170.0 " fill="none" id="make-me-a-hanzi-animation-20" stroke-dasharray="215 430" stroke-linecap="round"></path>

      <clipPath id="make-me-a-hanzi-clip-21">
      <path d="M 1229.5 19.0 Q 1213.5 130.0 1215.5 144.0 Q 1215.5 163.0 1203.5 171.0 Q 1184.5 183.0 1161.5 187.0 Q 1149.5 190.0 1143.5 184.0 Q 1139.5 180.0 1144.5 167.0 Q 1165.5 140.0 1197.5 12.0 C 1204.5 -17.0 1233.5 -11.0 1229.5 19.0 Z" fill="lightgray"></path>
      </clipPath>
      <path clip-path="url(#make-me-a-hanzi-clip-21)" d="M 1150.5 179.0 L 1186.5 147.0 L 1207.5 55.0 L 1209.5 32.0 L 1200.5 25.0 " fill="none" id="make-me-a-hanzi-animation-21" stroke-dasharray="305 610" stroke-linecap="round"></path>

      <clipPath id="make-me-a-hanzi-clip-22">
      <path d="M 1197.5 12.0 Q 1143.5 0.0 1117.5 0.0 Q 1105.5 -1.0 1103.5 -10.0 Q 1102.5 -22.0 1109.5 -30.0 Q 1130.5 -45.0 1159.5 -63.0 Q 1168.5 -66.0 1179.5 -59.0 Q 1207.5 -38.0 1372.5 29.0 Q 1394.5 39.0 1411.5 50.0 Q 1423.5 57.0 1424.5 65.0 Q 1420.5 69.0 1408.5 68.0 Q 1365.5 56.0 1320.5 43.0 L 1284.5 33.0 Q 1256.5 29.0 1229.5 19.0 L 1197.5 12.0 Z" fill="lightgray"></path>
      </clipPath>
      <path clip-path="url(#make-me-a-hanzi-clip-22)" d="M 1116.5 -13.0 L 1139.5 -23.0 L 1170.5 -26.0 L 1346.5 36.0 L 1356.5 35.0 L 1419.5 63.0 " fill="none" id="make-me-a-hanzi-animation-22" stroke-dasharray="450 900" stroke-linecap="round"></path>

      <clipPath id="make-me-a-hanzi-clip-23">
      <path d="M 1586.5 404.0 Q 1593.5 416.0 1589.5 423.0 Q 1585.5 433.0 1562.5 436.0 Q 1537.5 440.0 1528.5 436.0 Q 1521.5 433.0 1521.5 422.0 Q 1521.5 368.0 1424.5 249.0 Q 1409.5 233.0 1431.5 240.0 Q 1464.5 252.0 1509.5 300.0 Q 1509.5 301.0 1510.5 302.0 L 1523.5 316.0 Q 1542.5 340.0 1559.5 364.0 Q 1562.5 370.0 1565.5 374.0 L 1586.5 404.0 Z" fill="lightgray"></path>
      </clipPath>
      <path clip-path="url(#make-me-a-hanzi-clip-23)" d="M 1575.5 417.0 L 1551.5 407.0 L 1528.5 359.0 L 1491.5 305.0 L 1433.5 249.0 " fill="none" id="make-me-a-hanzi-animation-23" stroke-dasharray="353 706" stroke-linecap="round"></path>

      <clipPath id="make-me-a-hanzi-clip-24">
      <path d="M 1584.5 242.0 Q 1506.5 160.0 1400.5 117.0 Q 1393.5 114.0 1392.5 110.0 Q 1393.5 106.0 1399.5 106.0 Q 1504.5 102.0 1617.5 216.0 L 1639.5 241.0 Q 1670.5 281.0 1705.5 337.0 Q 1720.5 359.0 1742.5 372.0 Q 1755.5 378.0 1756.5 385.0 Q 1756.5 395.0 1733.5 411.0 Q 1705.5 432.0 1694.5 433.0 Q 1684.5 433.0 1674.5 426.0 Q 1626.5 414.0 1586.5 404.0 C 1557.5 397.0 1535.5 372.0 1565.5 374.0 Q 1598.5 374.0 1639.5 389.0 Q 1658.5 393.0 1665.5 388.0 Q 1669.5 384.0 1651.5 342.0 Q 1629.5 291.0 1602.5 264.0 L 1584.5 242.0 Z" fill="lightgray"></path>
      </clipPath>
      <path clip-path="url(#make-me-a-hanzi-clip-24)" d="M 1572.5 377.0 L 1597.5 392.0 L 1654.5 407.0 L 1695.5 400.0 L 1702.5 388.0 L 1641.5 279.0 L 1605.5 234.0 L 1556.5 187.0 L 1480.5 137.0 L 1398.5 112.0 " fill="none" id="make-me-a-hanzi-animation-24" stroke-dasharray="699 1398" stroke-linecap="round"></path>

      <clipPath id="make-me-a-hanzi-clip-25">
      <path d="M 1510.5 302.0 Q 1513.5 298.0 1584.5 242.0 L 1617.5 216.0 Q 1776.5 98.0 1807.5 92.0 Q 1873.5 92.0 1951.5 120.0 Q 1967.5 124.0 1968.5 129.0 Q 1969.5 135.0 1955.5 138.0 Q 1772.5 180.0 1729.5 198.0 Q 1698.5 208.0 1639.5 241.0 L 1602.5 264.0 Q 1587.5 279.0 1523.5 316.0 C 1497.5 331.0 1487.5 322.0 1510.5 302.0 Z" fill="lightgray"></path>
      </clipPath>
      <path clip-path="url(#make-me-a-hanzi-clip-25)" d="M 1515.5 304.0 L 1529.5 303.0 L 1657.5 207.0 L 1803.5 135.0 L 1878.5 127.0 L 1960.5 132.0 " fill="none" id="make-me-a-hanzi-animation-25" stroke-dasharray="622 1244" stroke-linecap="round"></path>

      <clipPath id="make-me-a-hanzi-clip-26">
      <path d="M 1503.5 81.0 Q 1493.5 85.0 1469.5 91.0 Q 1459.5 94.0 1455.5 89.0 Q 1449.5 83.0 1456.5 69.0 Q 1478.5 20.0 1492.5 -59.0 Q 1493.5 -84.0 1508.5 -99.0 Q 1523.5 -120.0 1528.5 -105.0 Q 1532.5 -95.0 1532.5 -79.0 L 1529.5 -48.0 Q 1519.5 27.0 1517.5 52.0 C 1515.5 77.0 1515.5 77.0 1503.5 81.0 Z" fill="lightgray"></path>
      </clipPath>
      <path clip-path="url(#make-me-a-hanzi-clip-26)" d="M 1463.5 82.0 L 1483.5 64.0 L 1492.5 46.0 L 1518.5 -101.0 " fill="none" id="make-me-a-hanzi-animation-26" stroke-dasharray="324 648" stroke-linecap="round"></path>

      <clipPath id="make-me-a-hanzi-clip-27">
      <path d="M 1710.5 -23.0 Q 1731.5 37.0 1758.5 55.0 Q 1773.5 71.0 1760.5 88.0 Q 1691.5 143.0 1652.5 118.0 Q 1595.5 99.0 1503.5 81.0 C 1474.5 75.0 1488.5 46.0 1517.5 52.0 Q 1526.5 53.0 1536.5 57.0 Q 1594.5 67.0 1652.5 78.0 Q 1667.5 82.0 1673.5 75.0 Q 1680.5 68.0 1679.5 52.0 Q 1672.5 12.0 1663.5 -22.0 C 1656.5 -51.0 1700.5 -51.0 1710.5 -23.0 Z" fill="lightgray"></path>
      </clipPath>
      <path clip-path="url(#make-me-a-hanzi-clip-27)" d="M 1513.5 80.0 L 1526.5 70.0 L 1673.5 102.0 L 1696.5 94.0 L 1717.5 68.0 L 1694.5 2.0 L 1671.5 -17.0 " fill="none" id="make-me-a-hanzi-animation-27" stroke-dasharray="452 904" stroke-linecap="round"></path>

      <clipPath id="make-me-a-hanzi-clip-28">
      <path d="M 1532.5 -79.0 Q 1538.5 -79.0 1546.5 -78.0 Q 1603.5 -66.0 1726.5 -58.0 Q 1736.5 -57.0 1737.5 -49.0 Q 1738.5 -42.0 1710.5 -23.0 C 1698.5 -15.0 1692.5 -16.0 1663.5 -22.0 Q 1588.5 -38.0 1529.5 -48.0 C 1499.5 -53.0 1502.5 -80.0 1532.5 -79.0 Z" fill="lightgray"></path>
      </clipPath>
      <path clip-path="url(#make-me-a-hanzi-clip-28)" d="M 1538.5 -71.0 L 1552.5 -60.0 L 1670.5 -41.0 L 1702.5 -40.0 L 1728.5 -49.0 " fill="none" id="make-me-a-hanzi-animation-28" stroke-dasharray="325 650" stroke-linecap="round"></path>

</g>
</svg>
